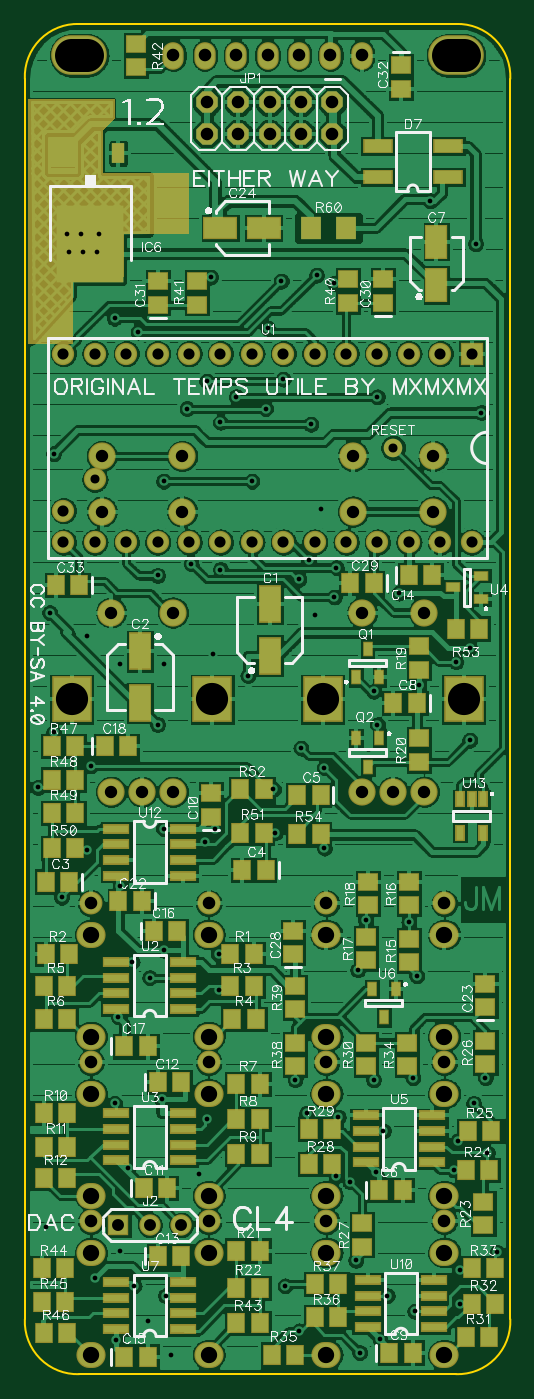
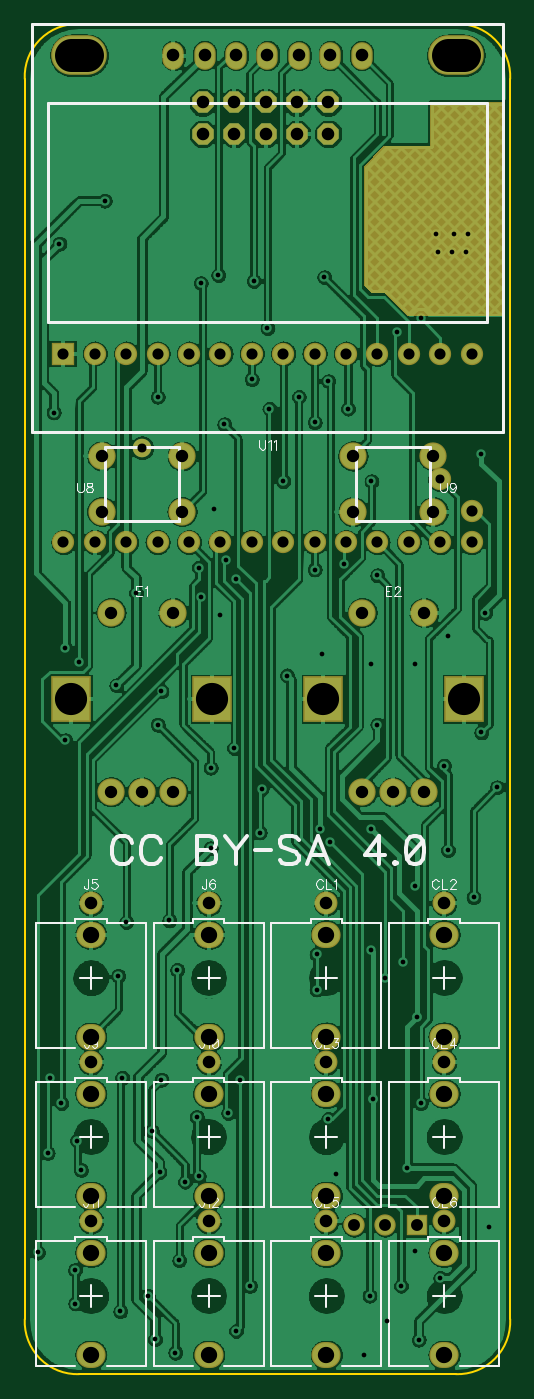
Circuit board: 10 layer files. Board 39.3 x 109.2 mm.
- drill: uTemp1.2.DRL (3961 bytes)
- bottom_copper: uTemp1.2.GBL (268809 bytes)
- bottom_silk: uTemp1.2.GBO (14410 bytes)
- paste: uTemp1.2.GBP (172 bytes)
- bottom_mask: uTemp1.2.GBS (2524 bytes)
- outline: uTemp1.2.GKO (426 bytes)
- top_copper: uTemp1.2.GTL (264123 bytes)
- top_silk: uTemp1.2.GTO (83146 bytes)
- paste: uTemp1.2.GTP (4463 bytes)
- top_mask: uTemp1.2.GTS (6831 bytes)

=== drill: uTemp1.2.DRL (3961 bytes, source withheld) ===
=== bottom_copper: uTemp1.2.GBL (268809 bytes, source omitted) ===
=== bottom_silk: uTemp1.2.GBO (14410 bytes, source omitted) ===
=== paste: uTemp1.2.GBP ===
G04 DipTrace 4.1.3.1*
G04 uTemp1.2.GBP*
%MOIN*%
G04 #@! TF.FileFunction,Paste,Bot*
G04 #@! TF.Part,Single*
%FSLAX26Y26*%
G04*
G70*
G90*
G75*
G01*
G04 BotPaste*
%LPD*%
M02*

=== bottom_mask: uTemp1.2.GBS ===
G04 DipTrace 4.1.3.1*
G04 uTemp1.2.GBS*
%MOIN*%
G04 #@! TF.FileFunction,Soldermask,Bot*
G04 #@! TF.Part,Single*
%AMOUTLINE2*
4,1,8,
-0.034184,0.014159,
-0.014159,0.034184,
0.014159,0.034184,
0.034184,0.014159,
0.034184,-0.014159,
0.014159,-0.034184,
-0.014159,-0.034184,
-0.034184,-0.014159,
-0.034184,0.014159,
0*%
%ADD44C,0.059055*%
%ADD58O,0.177291X0.12611*%
%ADD66O,0.068X0.088*%
%ADD70C,0.070992*%
%ADD72R,0.070992X0.070992*%
%ADD76C,0.068*%
%ADD77R,0.068X0.068*%
%ADD79R,0.12611X0.145795*%
%ADD81C,0.08674*%
%ADD85C,0.073*%
%ADD87O,0.093X0.083*%
%ADD106OUTLINE2*%
%FSLAX26Y26*%
G04*
G70*
G90*
G75*
G01*
G04 BotMask*
%LPD*%
D87*
X979682Y1794089D3*
Y1469089D3*
D85*
Y1894089D3*
D87*
X604643Y1794089D3*
Y1469089D3*
D85*
Y1894089D3*
D87*
X979682Y1287348D3*
Y962348D3*
D85*
Y1387348D3*
D87*
X604643Y1287348D3*
Y962348D3*
D85*
Y1387348D3*
D87*
X979682Y781089D3*
Y456089D3*
D85*
Y881089D3*
D87*
X604643Y781089D3*
Y456089D3*
D85*
Y881089D3*
D81*
X1567194Y2248821D3*
X1665619D3*
X1468769D3*
X1665619Y2819687D3*
X1468769D3*
D79*
X1342784Y2544096D3*
X1791603D3*
D81*
X767194Y2248821D3*
X865619D3*
X668769D3*
X865619Y2819687D3*
X668769D3*
D79*
X542784Y2544096D3*
X991603D3*
D77*
X692162Y869089D3*
D76*
X792162D3*
X892162D3*
D87*
X1729694Y1793596D3*
Y1468596D3*
D85*
Y1893596D3*
D87*
X1354694Y1793596D3*
Y1468596D3*
D85*
Y1893596D3*
D87*
X1729694Y1287347D3*
Y962347D3*
D85*
Y1387347D3*
D87*
X1354694Y1287347D3*
Y962347D3*
D85*
Y1387347D3*
D87*
X1729682Y781089D3*
Y456089D3*
D85*
Y881089D3*
D87*
X1354682Y781089D3*
Y456089D3*
D85*
Y881089D3*
D106*
X1373443Y4444096D3*
Y4344096D3*
X1273443Y4444096D3*
Y4344096D3*
X1173443Y4444096D3*
Y4344096D3*
X1073443Y4444096D3*
Y4344096D3*
X973443Y4444096D3*
Y4344096D3*
D72*
X1817162Y3644089D3*
D70*
X1717162D3*
X1617162D3*
X1517162D3*
X1417162D3*
X1317162D3*
X1217162D3*
X1117162D3*
X1017162D3*
X917162D3*
X817162D3*
X717162D3*
X617162D3*
X517162D3*
Y3144089D3*
Y3044089D3*
X617162D3*
X717162D3*
X817162D3*
X917162D3*
X1017162D3*
X1117162D3*
X1217162D3*
X1317162D3*
X1417162D3*
X1517162D3*
X1617162D3*
X1717162D3*
X1817162D3*
X617162Y3244089D3*
D81*
X1439241Y3141144D3*
Y3318309D3*
X1695147D3*
Y3141144D3*
X895147Y3318309D3*
Y3141144D3*
X639241D3*
Y3318309D3*
D66*
X1467131Y4593656D3*
X1367131D3*
X1267131D3*
X1167131D3*
X1067131D3*
X967131D3*
X867131D3*
D44*
X1567120Y3344089D3*
D58*
X567162Y4594089D3*
X1767162D3*
G36*
X723412Y3762839D2*
X417162D1*
X410912Y4444089D1*
X648412D1*
Y4306589D1*
X798412D1*
X860912Y4237839D1*
Y3862839D1*
X835912Y3837839D1*
X792162D1*
X723412Y3762839D1*
G37*
M02*

=== outline: uTemp1.2.GKO ===
G04 DipTrace 4.1.3.1*
G04 uTemp1.2.GKO*
%MOIN*%
G04 #@! TF.FileFunction,Profile*
G04 #@! TF.Part,Single*
%ADD12C,0.005512*%
%FSLAX26Y26*%
G04*
G70*
G90*
G75*
G01*
G04 BoardOutline*
%LPD*%
X394162Y569089D2*
D12*
G03X567162Y394089I167549J-7377D01*
G01*
X1767162D1*
G03X1940162Y569089I5451J167623D01*
G01*
Y4519089D1*
G03X1767162Y4694089I-167549J7377D01*
G01*
X567162D1*
G03X394162Y4519089I-5451J-167623D01*
G01*
Y569089D1*
M02*

=== top_copper: uTemp1.2.GTL (264123 bytes, source omitted) ===
=== top_silk: uTemp1.2.GTO (83146 bytes, source omitted) ===
=== paste: uTemp1.2.GTP ===
G04 DipTrace 4.1.3.1*
G04 uTemp1.2.GTP*
%MOIN*%
G04 #@! TF.FileFunction,Paste,Top*
G04 #@! TF.Part,Single*
%AMOUTLINE0*
4,1,4,
-0.019685,-0.031496,
0.019685,-0.031496,
0.019685,0.031496,
-0.019685,0.031496,
-0.019685,-0.031496,
0*%
%AMOUTLINE1*
4,1,4,
-0.106299,-0.122047,
0.106299,-0.122047,
0.106299,0.122047,
-0.106299,0.122047,
-0.106299,-0.122047,
0*%
%AMOUTLINE3*
4,1,4,
-0.031496,-0.035492,
0.031496,-0.035492,
0.031496,0.035492,
-0.031496,0.035492,
-0.031496,-0.035492,
0*%
%ADD63R,0.033339X0.017591*%
%ADD65R,0.015622X0.035307*%
%ADD69R,0.07074X0.015622*%
%ADD75R,0.017591X0.033339*%
%ADD84R,0.078614X0.03137*%
%ADD90R,0.092394X0.054992*%
%ADD92R,0.051055X0.043181*%
%ADD94R,0.054992X0.092394*%
%ADD96R,0.043181X0.051055*%
%ADD98R,0.056961X0.104205*%
%ADD104OUTLINE0*%
%ADD105OUTLINE1*%
%ADD107OUTLINE3*%
%FSLAX26Y26*%
G04*
G70*
G90*
G75*
G01*
G04 TopPaste*
%LPD*%
D98*
X1173412Y2681589D3*
Y2846943D3*
X760912Y2696943D3*
Y2531589D3*
D96*
X535912Y1962839D3*
X461109D3*
X1160912Y2000339D3*
X1086109D3*
X1335716Y2237839D3*
X1260913D3*
X1523510Y981490D3*
X1598313D3*
D94*
X1704662Y3862839D3*
Y4000635D3*
D96*
X1642162Y2531589D3*
X1567359D3*
X1554662Y462839D3*
X1629465D3*
D92*
X985912Y2169089D3*
Y2243892D3*
D96*
X773413Y987839D3*
X848216D3*
X817162Y1325339D3*
X891965D3*
X817261Y768990D3*
X892064D3*
X1617263Y2937738D3*
X1692067D3*
X711010Y450241D3*
X785813D3*
X804761Y1806490D3*
X879564D3*
X711010Y1437741D3*
X785813D3*
X648609Y2394089D3*
X723412D3*
X766965Y1900339D3*
X692162D3*
D92*
X1860912Y1562839D3*
Y1637642D3*
D90*
X1017162Y4044089D3*
X1154958D3*
D92*
X1248510Y1731687D3*
Y1806490D3*
D96*
X1504664Y2912839D3*
X1429860D3*
D92*
X1535912Y3806589D3*
Y3881392D3*
X817162Y3800339D3*
Y3875142D3*
X1592118Y4562401D3*
Y4487598D3*
D96*
X567162Y2906589D3*
X492359D3*
D84*
X1742102Y4206188D3*
Y4306188D3*
X1517299D3*
Y4206188D3*
D104*
X692196Y4281628D3*
X512669D3*
D105*
X602433Y3994226D3*
D75*
X1448412Y2612838D3*
X1523215D3*
X1485813Y2703389D3*
X1523412Y2419089D3*
X1448609D3*
X1486010Y2328537D3*
D96*
X1123216Y1731589D3*
X1048413D3*
X460913D3*
X535716D3*
X1048413Y1631589D3*
X1123216D3*
X1129465Y1525339D3*
X1054662D3*
X529662Y1631589D3*
X454859D3*
X454662Y1525339D3*
X529465D3*
X1142162Y1319090D3*
X1067359D3*
X1067162Y1206590D3*
X1141965D3*
Y1094089D3*
X1067162D3*
X454859Y1225339D3*
X529662D3*
X529465Y1119089D3*
X454662D3*
X529662Y1019089D3*
X454859D3*
D92*
X1617064Y1706687D3*
Y1781490D3*
X1617162Y1962642D3*
Y1887839D3*
X1479564Y1712938D3*
Y1787741D3*
X1485912Y1962642D3*
Y1887839D3*
X1648412Y2712839D3*
Y2638036D3*
Y2344285D3*
Y2419089D3*
D96*
X1142162Y787839D3*
X1067359D3*
Y669089D3*
X1142162D3*
D92*
X1854662Y869089D3*
Y943892D3*
D96*
X1873216Y1044089D3*
X1798413D3*
X1804761Y1168990D3*
X1879564D3*
D92*
X1860912Y1456589D3*
Y1381785D3*
X1467162Y800339D3*
Y875142D3*
D96*
X1298510Y1062741D3*
X1373313D3*
Y1175241D3*
X1298510D3*
D92*
X1479662Y1450338D3*
Y1375535D3*
D96*
X1798413Y512839D3*
X1873216D3*
X1892162Y619089D3*
X1817359D3*
X1817162Y731589D3*
X1891965D3*
D92*
X1610912Y1450338D3*
Y1375535D3*
D96*
X1254662Y456589D3*
X1179859D3*
X1317259Y575241D3*
X1392063D3*
Y681490D3*
X1317259D3*
D92*
X1254662Y1450338D3*
Y1375535D3*
Y1631589D3*
Y1556785D3*
X1423412Y3806589D3*
Y3881392D3*
X942162Y3800339D3*
Y3875142D3*
X748412Y4556589D3*
Y4631392D3*
D96*
X1142064Y556490D3*
X1067261D3*
X448413Y731589D3*
X523216D3*
Y625339D3*
X448413D3*
X454662Y525339D3*
X529465D3*
X479859Y2394089D3*
X554662D3*
Y2287839D3*
X479859D3*
X554662Y2181589D3*
X479859D3*
X479662Y2069089D3*
X554465D3*
X1154564Y2118990D3*
X1079761D3*
X1154662Y2256589D3*
X1079859D3*
X1260913Y2112839D3*
X1335716D3*
D107*
X1417162Y4044089D3*
X1305194D3*
D69*
X898511Y1556589D3*
Y1606589D3*
Y1656589D3*
Y1706589D3*
X685913D3*
Y1656589D3*
Y1606589D3*
Y1556589D3*
X898510Y1075339D3*
Y1125339D3*
Y1175339D3*
Y1225339D3*
X685912D3*
Y1175339D3*
Y1125339D3*
Y1075339D3*
X1692211Y1069138D3*
Y1119138D3*
Y1169138D3*
Y1219138D3*
X1479612D3*
Y1169138D3*
Y1119138D3*
Y1069138D3*
D75*
X1574839Y1620712D3*
X1500036D3*
X1537438Y1530161D3*
D69*
X898511Y537839D3*
Y587839D3*
Y637839D3*
Y687839D3*
X685913D3*
Y637839D3*
Y587839D3*
Y537839D3*
X1698462Y544138D3*
Y594138D3*
Y644138D3*
Y694138D3*
X1485863D3*
Y644138D3*
Y594138D3*
Y544138D3*
X685913Y2131589D3*
Y2081589D3*
Y2031589D3*
Y1981589D3*
X898511D3*
Y2031589D3*
Y2081589D3*
Y2131589D3*
D65*
X1854662Y2225338D3*
X1817261D3*
X1779859D3*
Y2119039D3*
X1854662D3*
D96*
X1767194Y2768745D3*
X1841997D3*
D63*
X1848341Y2862579D3*
Y2937383D3*
X1757790Y2899981D3*
M02*

=== top_mask: uTemp1.2.GTS (6831 bytes, source omitted) ===
